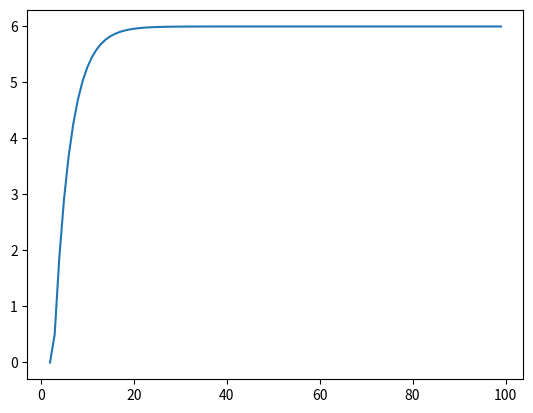

Recreate this plot in Python.
import numpy as np
import matplotlib.pyplot as plt


step = np.array([x > 1 for x in range(100)])
impulse = np.array([x == 2 for x in range(100)])
impulse[0] = 1


def history_diff(inp):
    if len(inp) == 1:
        return inp[0]

    out = np.zeros(len(inp)-1)
    for i in range(len(out)):
        out[i] = (inp[i+1] - inp[i]) / T

    return history_diff(out)


T = 0.01

a = np.array([1, 75e-2])
b = np.array([1, 5e-1])

ys = np.zeros(100)


for i in range(2, len(ys)):
    b_window = step[i-len(b):i]
    grad = np.array([history_diff(ys[i-x:i]) for x in range(1, len(a))])
    ys[i] = a[1:].dot(grad)
    ys[i] = ys[i] + b_window.dot(b)

plt.plot([x for x in range(2, 100)], ys[2:])
plt.show()
